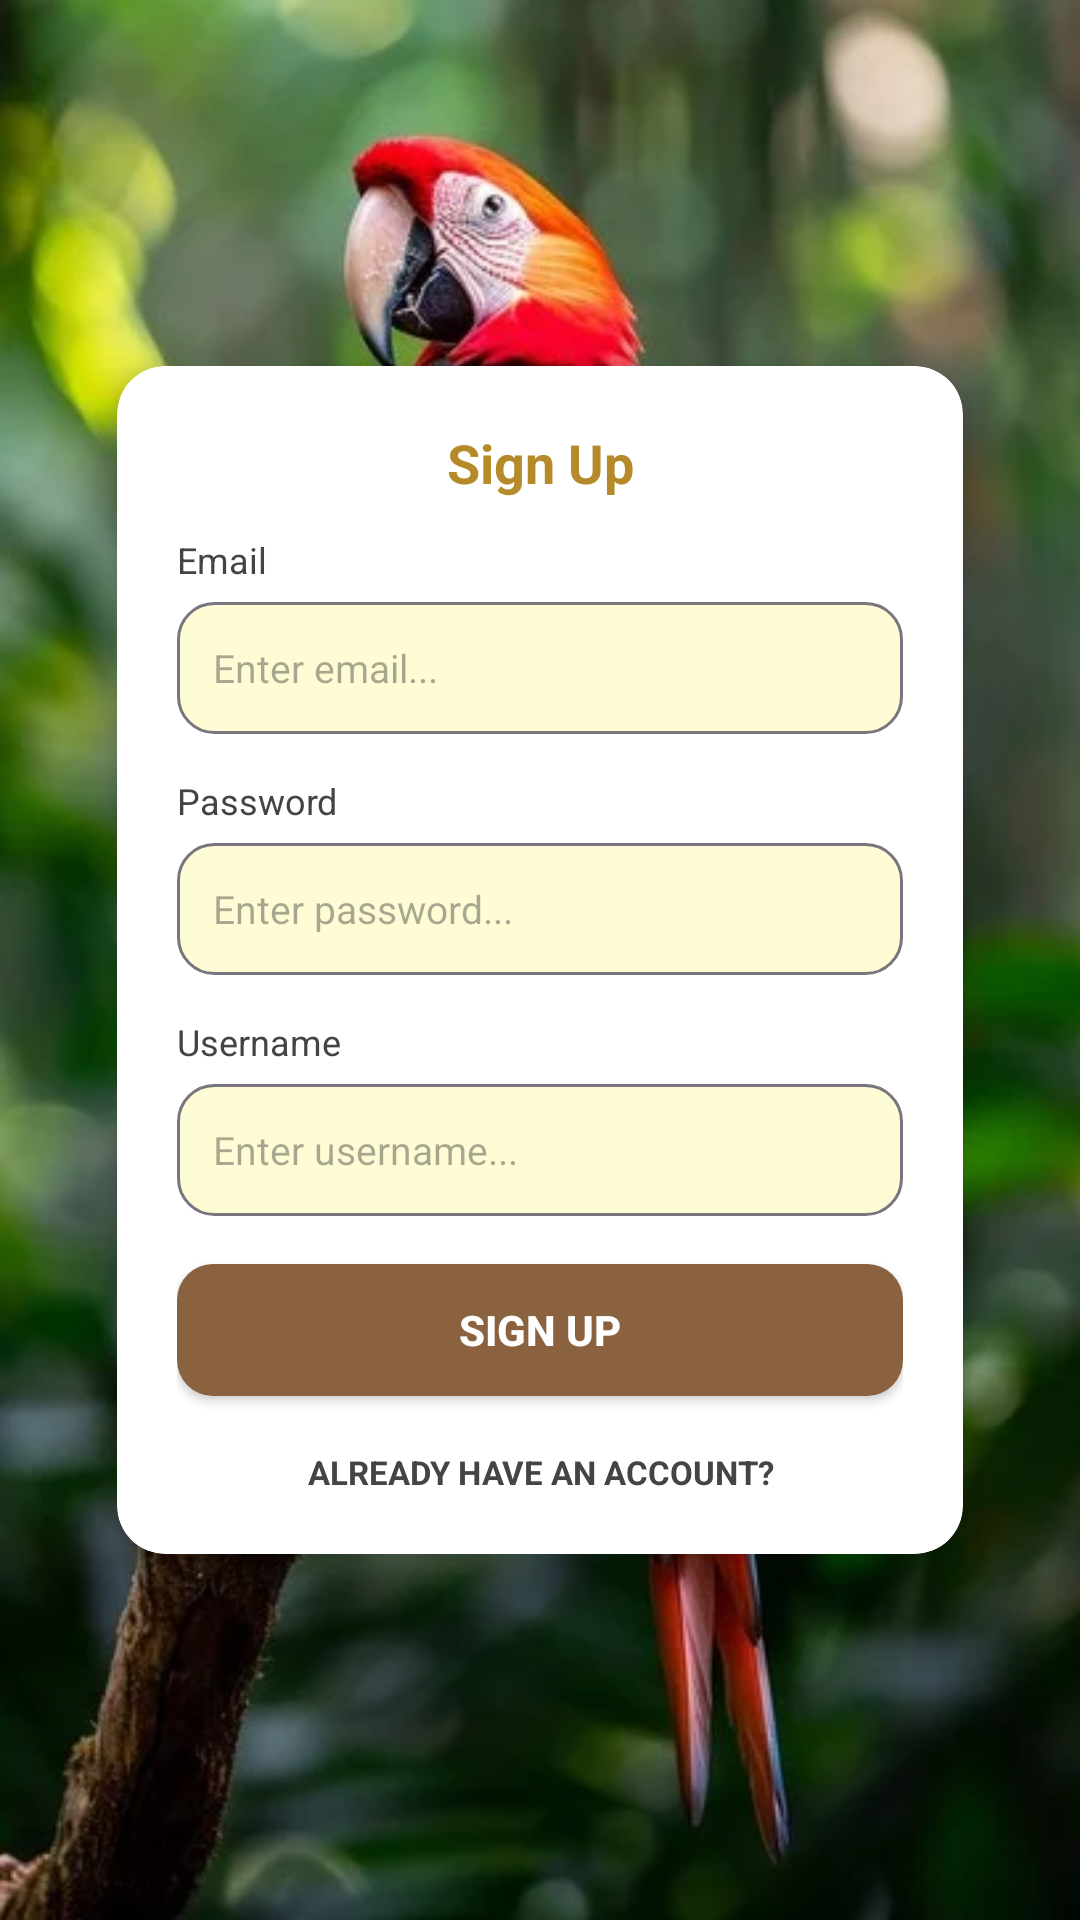

Android layout source for this screen:
<!-- AndroidManifest.xml: application theme Theme.BirdDex -->
<!-- res/layout/activity_sign_up.xml -->
<?xml version="1.0" encoding="utf-8"?>

<androidx.constraintlayout.widget.ConstraintLayout
    xmlns:android="http://schemas.android.com/apk/res/android"
    xmlns:app="http://schemas.android.com/apk/res-auto"
    android:layout_width="match_parent"
    android:layout_height="match_parent">

    
    <ImageView
        android:id="@+id/ivSignUpBg"
        android:layout_width="0dp"
        android:layout_height="0dp"
        android:src="@drawable/signup_bg"
        android:scaleType="centerCrop"
        android:contentDescription="@string/bird_image"
        app:layout_constraintTop_toTopOf="parent"
        app:layout_constraintBottom_toBottomOf="parent"
        app:layout_constraintStart_toStartOf="parent"
        app:layout_constraintEnd_toEndOf="parent" />

    <ScrollView
        android:layout_width="0dp"
        android:layout_height="0dp"
        android:fillViewport="true"
        android:clipToPadding="false"
        app:layout_constraintTop_toTopOf="parent"
        app:layout_constraintBottom_toBottomOf="parent"
        app:layout_constraintStart_toStartOf="parent"
        app:layout_constraintEnd_toEndOf="parent">

        <FrameLayout
            android:layout_width="match_parent"
            android:layout_height="wrap_content"
            android:paddingTop="16dp"
            android:paddingBottom="16dp">

            <androidx.cardview.widget.CardView
                android:id="@+id/cardSignUp"
                android:layout_width="match_parent"
                android:layout_height="wrap_content"
                android:layout_gravity="center"
                android:layout_marginStart="@dimen/auth_card_horizontal_margin"
                android:layout_marginEnd="@dimen/auth_card_horizontal_margin"
                app:cardCornerRadius="16dp"
                app:cardElevation="10dp"
                app:cardUseCompatPadding="true">

                <LinearLayout
                    android:layout_width="match_parent"
                    android:layout_height="wrap_content"
                    android:orientation="vertical"
                    android:padding="20dp">

                    <TextView
                        android:id="@+id/tvSignUpTitle"
                        android:layout_width="match_parent"
                        android:layout_height="wrap_content"
                        android:gravity="center"
                        android:text="Sign Up"
                        android:textStyle="bold"
                        android:textSize="18sp"
                        android:textColor="#B58A2A"
                        android:layout_marginBottom="12dp"/>

                    
                    <TextView
                        android:layout_width="match_parent"
                        android:layout_height="wrap_content"
                        android:text="Email"
                        android:textSize="12sp"
                        android:textColor="#444444"/>

                    <EditText
                        android:id="@+id/etEmail"
                        android:layout_width="match_parent"
                        android:layout_height="44dp"
                        android:layout_marginTop="6dp"
                        android:layout_marginBottom="14dp"
                        android:background="@drawable/bg_input"
                        android:hint="Enter email..."
                        android:inputType="textEmailAddress"
                        android:paddingStart="12dp"
                        android:paddingEnd="12dp"
                        android:textSize="13sp"/>

                    
                    <TextView
                        android:layout_width="match_parent"
                        android:layout_height="wrap_content"
                        android:text="Password"
                        android:textSize="12sp"
                        android:textColor="#444444"/>

                    <EditText
                        android:id="@+id/etPassword"
                        android:layout_width="match_parent"
                        android:layout_height="44dp"
                        android:layout_marginTop="6dp"
                        android:layout_marginBottom="14dp"
                        android:background="@drawable/bg_input"
                        android:hint="Enter password..."
                        android:inputType="textPassword"
                        android:paddingStart="12dp"
                        android:paddingEnd="12dp"
                        android:textSize="13sp"/>

                    
                    <TextView
                        android:layout_width="match_parent"
                        android:layout_height="wrap_content"
                        android:text="Username"
                        android:textSize="12sp"
                        android:textColor="#444444"/>

                    <EditText
                        android:id="@+id/etUsername"
                        android:layout_width="match_parent"
                        android:layout_height="44dp"
                        android:layout_marginTop="6dp"
                        android:layout_marginBottom="16dp"
                        android:background="@drawable/bg_input"
                        android:hint="Enter username..."
                        android:inputType="textPersonName"
                        android:maxLength="15"
                        android:paddingStart="12dp"
                        android:paddingEnd="12dp"
                        android:textSize="13sp"/>

                    
                    <androidx.appcompat.widget.AppCompatButton
                        android:id="@+id/btnSignUp"
                        android:layout_width="match_parent"
                        android:layout_height="44dp"
                        android:background="@drawable/bg_black_button"
                        android:text="SIGN UP"
                        android:textAllCaps="true"
                        android:textStyle="bold"
                        android:textColor="@android:color/white"/>

                    
                    <TextView
                        android:id="@+id/tvAlready"
                        android:layout_width="match_parent"
                        android:layout_height="wrap_content"
                        android:layout_marginTop="18dp"
                        android:gravity="center"
                        android:text="ALREADY HAVE AN ACCOUNT?"
                        android:textAllCaps="true"
                        android:textStyle="bold"
                        android:textSize="11sp"
                        android:textColor="@color/auth_label"/>

                </LinearLayout>

            </androidx.cardview.widget.CardView>

        </FrameLayout>

    </ScrollView>

    
    <FrameLayout
        android:id="@+id/loadingOverlay"
        android:layout_width="0dp"
        android:layout_height="0dp"
        android:background="#99424242"
        android:visibility="gone"
        android:clickable="true"
        android:focusable="true"
        android:elevation="10dp"
        app:layout_constraintTop_toTopOf="parent"
        app:layout_constraintBottom_toBottomOf="parent"
        app:layout_constraintStart_toStartOf="parent"
        app:layout_constraintEnd_toEndOf="parent">
        <ProgressBar
            android:layout_width="wrap_content"
            android:layout_height="wrap_content"
            android:layout_gravity="center"
            android:indeterminateTint="@color/page_cream" />
    </FrameLayout>

</androidx.constraintlayout.widget.ConstraintLayout>
<!-- resources referenced by this layout -->
<resources>
  <color name="auth_label">#444444</color>
  <color name="page_cream">#FDFCD4</color>
  <dimen name="auth_card_horizontal_margin">16dp</dimen>
  <!-- drawable bg_black_button (drawable) -->
  <?xml version="1.0" encoding="utf-8"?>
  
  <shape xmlns:android="http://schemas.android.com/apk/res/android">
      <solid android:color="?attr/colorPrimary" />
      <corners android:radius="12dp" />
  </shape>
  <!-- drawable bg_input (drawable) -->
  <?xml version="1.0" encoding="utf-8"?>
  
  <shape xmlns:android="http://schemas.android.com/apk/res/android">
      <solid android:color="?attr/colorSurface" />
      <corners android:radius="12dp" />
      <stroke android:width="1dp" android:color="?attr/colorOutline" />
      <padding android:left="12dp" android:top="12dp" android:right="12dp" android:bottom="12dp" />
  </shape>
  <!-- drawable signup_bg: jpg bitmap (drawable, 39100 bytes) -->
  <string name="bird_image">Bird image</string>
  <style name="Theme.BirdDex" parent="Base.Theme.BirdDex" />
  <style name="Base.Theme.BirdDex" parent="Theme.Material3.Light.NoActionBar">
          
          <item name="colorPrimary">@color/nav_brown</item>
          <item name="colorOnPrimary">@color/page_cream</item>
  
          
          <item name="android:windowBackground">@color/page_cream</item>
          <item name="colorSurface">@color/page_cream</item>
          <item name="colorOnBackground">@color/on_page</item>
          <item name="colorOnSurface">@color/on_page</item>
          <item name="colorOnSurfaceVariant">@color/on_page_variant</item>
  
          
          <item name="android:statusBarColor">@android:color/transparent</item>
          <item name="android:navigationBarColor">@color/nav_brown</item>        <item name="android:windowLightStatusBar">false</item>
          <item name="android:windowLightNavigationBar">false</item>
          <item name="android:enforceNavigationBarContrast">false</item>
      </style>
  <color name="nav_brown">#8A6240</color>
  <color name="on_page">#1B1B1B</color>
  <color name="on_page_variant">#4A4A4A</color>
</resources>
